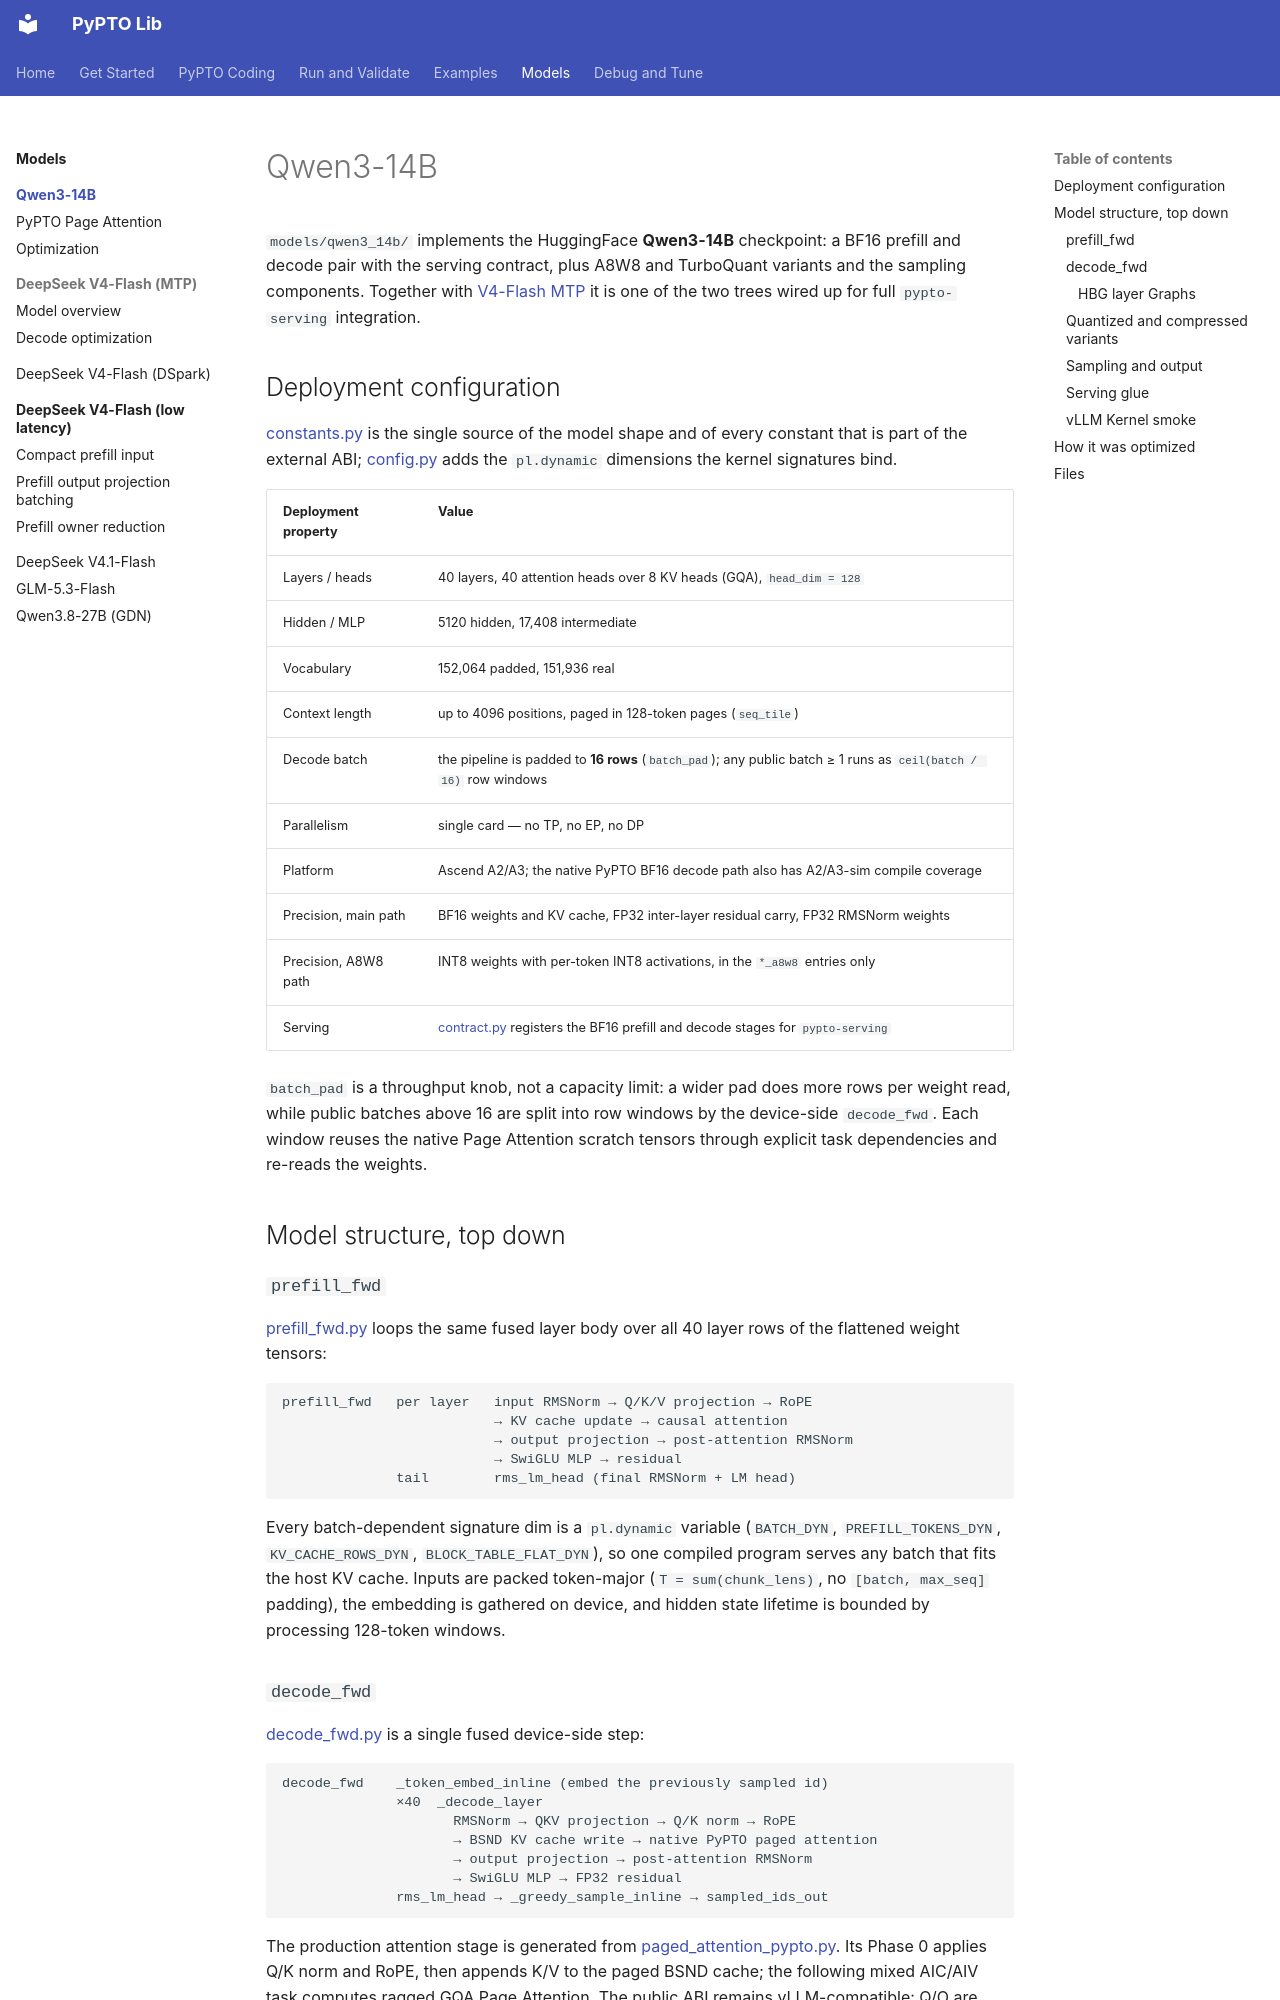

repository: hw-native-sys/pypto-lib · page: models/qwen3_14b/index.html · generator: mkdocs

# Qwen3-14B

`models/qwen3_14b/` implements the HuggingFace **Qwen3-14B** checkpoint: a BF16
prefill and decode pair with the serving contract, plus A8W8 and TurboQuant
variants and the sampling components. Together with
[V4-Flash MTP](../deepseek_v4_flash_mtp/index.md) it is one of the two trees wired up
for full `pypto-serving` integration.

## Deployment configuration

[constants.py](../../../models/qwen3_14b/constants.py) is the single source of the
model shape and of every constant that is part of the external ABI;
[config.py](../../../models/qwen3_14b/config.py) adds the `pl.dynamic` dimensions
the kernel signatures bind.

| Deployment property | Value |
| --- | --- |
| Layers / heads | 40 layers, 40 attention heads over 8 KV heads (GQA), `head_dim = 128` |
| Hidden / MLP | 5120 hidden, 17,408 intermediate |
| Vocabulary | 152,064 padded, 151,936 real |
| Context length | up to 4096 positions, paged in 128-token pages (`seq_tile`) |
| Decode batch | the pipeline is padded to **16 rows** (`batch_pad`); any public batch ≥ 1 runs as `ceil(batch / 16)` row windows |
| Parallelism | single card — no TP, no EP, no DP |
| Platform | Ascend A2/A3; the native PyPTO BF16 decode path also has A2/A3-sim compile coverage |
| Precision, main path | BF16 weights and KV cache, FP32 inter-layer residual carry, FP32 RMSNorm weights |
| Precision, A8W8 path | INT8 weights with per-token INT8 activations, in the `*_a8w8` entries only |
| Serving | [contract.py](../../../models/qwen3_14b/contract.py) registers the BF16 prefill and decode stages for `pypto-serving` |

`batch_pad` is a throughput knob, not a capacity limit: a wider pad does more
rows per weight read, while public batches above 16 are split into row windows
by the device-side `decode_fwd`. Each window reuses the native Page Attention
scratch tensors through explicit task dependencies and re-reads the weights.

## Model structure, top down

### `prefill_fwd`

[prefill_fwd.py](../../../models/qwen3_14b/prefill_fwd.py) loops the same fused
layer body over all 40 layer rows of the flattened weight tensors:

```
prefill_fwd   per layer   input RMSNorm → Q/K/V projection → RoPE
                          → KV cache update → causal attention
                          → output projection → post-attention RMSNorm
                          → SwiGLU MLP → residual
              tail        rms_lm_head (final RMSNorm + LM head)
```

Every batch-dependent signature dim is a `pl.dynamic` variable
(`BATCH_DYN`, `PREFILL_TOKENS_DYN`, `KV_CACHE_ROWS_DYN`,
`BLOCK_TABLE_FLAT_DYN`), so one compiled program serves any batch that fits the
host KV cache. Inputs are packed token-major (`T = sum(chunk_lens)`, no
`[batch, max_seq]` padding), the embedding is gathered on device, and hidden
state lifetime is bounded by processing 128-token windows.

### `decode_fwd`

[decode_fwd.py](../../../models/qwen3_14b/decode_fwd.py) is a single fused
device-side step:

```
decode_fwd    _token_embed_inline (embed the previously sampled id)
              ×40  _decode_layer
                     RMSNorm → QKV projection → Q/K norm → RoPE
                     → BSND KV cache write → native PyPTO paged attention
                     → output projection → post-attention RMSNorm
                     → SwiGLU MLP → FP32 residual
              rms_lm_head → _greedy_sample_inline → sampled_ids_out
```

The production attention stage is generated from
[paged_attention_pypto.py](../../../models/qwen3_14b/paged_attention_pypto.py).
Its Phase 0 applies Q/K norm and RoPE, then appends K/V to the paged BSND cache;
the following mixed AIC/AIV task computes ragged GQA Page Attention. The public
ABI remains vLLM-compatible: Q/O are active TND and the flat paged K/V buffers
are ordered `[page, token, kv_head, dim]`.

The original hand-written CCE implementation remains available as a standalone
reference and regression target. [paged_attention_cce.py](../../../models/qwen3_14b/paged_attention_cce.py)
binds the kernel under
[kernels/paged_attention_cce/](../../../models/qwen3_14b/kernels/paged_attention_cce/)
through `pl.jit.extern`, while
[rope_qkv_regen.py](../../../models/qwen3_14b/rope_qkv_regen.py) regenerates its
embedded Phase-0 header. Production `decode_fwd` does not call this CCE path.

The standalone [PyPTO Page Attention tutorial](paged_attention_pypto.md)
walks through the native kernel in implementation order, from task/page/stack
decomposition to the mixed AIC/AIV software pipeline.

`decode_fwd_layers` in the same file is the same fused body over a contiguous
layer *chunk* with no LM head, for callers that compose the stack externally.
